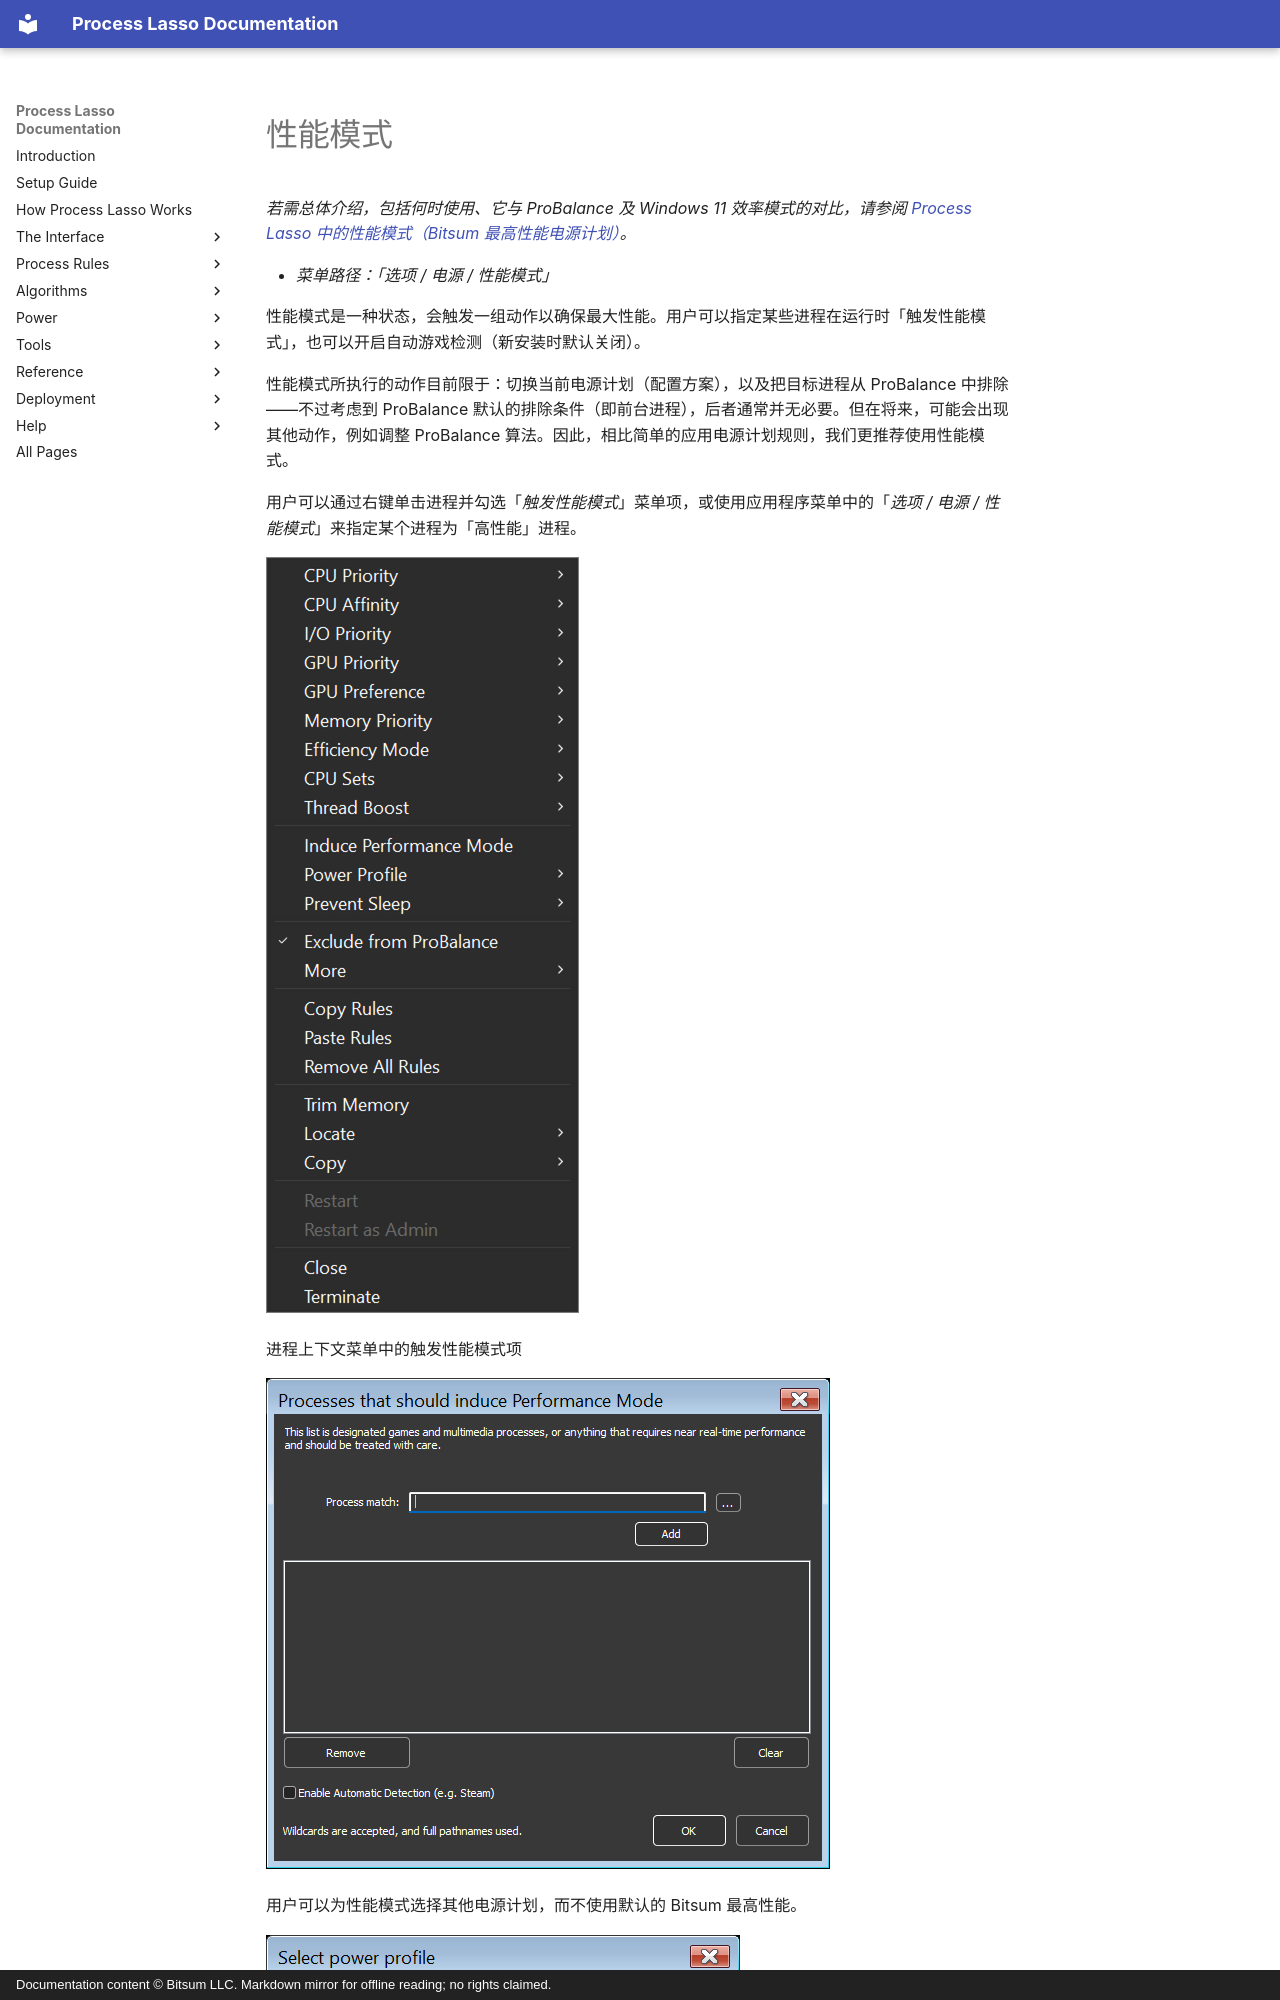

repository: Vstory/ProcessLasso-Docs · page: zh-CN/algorithms/performance-mode.html · generator: mkdocs · copyright: Documentation content © Bitsum LLC. Markdown mirror for offline reading; no rights claimed.

<!-- source: https://bitsum.com/apps/process-lasso/docs/algorithms/performance-mode/ -->

<a id="gaming_mode"></a>

<a id="performance-mode"></a>

# 性能模式

*若需总体介绍，包括何时使用、它与 ProBalance 及 Windows 11 效率模式的对比，请参阅 [Process Lasso 中的性能模式（Bitsum 最高性能电源计划）](https://bitsum.com/bhp/)。*

- *菜单路径：「选项 / 电源 / 性能模式」*

性能模式是一种状态，会触发一组动作以确保最大性能。用户可以指定某些进程在运行时「触发性能模式」，也可以开启自动游戏检测（新安装时默认关闭）。

性能模式所执行的动作目前限于：切换当前电源计划（配置方案），以及把目标进程从 ProBalance 中排除——不过考虑到 ProBalance 默认的排除条件（即前台进程），后者通常并无必要。但在将来，可能会出现其他动作，例如调整 ProBalance 算法。因此，相比简单的应用电源计划规则，我们更推荐使用性能模式。

用户可以通过右键单击进程并勾选「*触发性能模式*」菜单项，或使用应用程序菜单中的「*选项 / 电源 / 性能模式*」来指定某个进程为「高性能」进程。

![进程上下文菜单中的触发性能模式项](../../media/process-context-menu.png)

进程上下文菜单中的触发性能模式项

![](../../media/performance-mode-processes.png)
